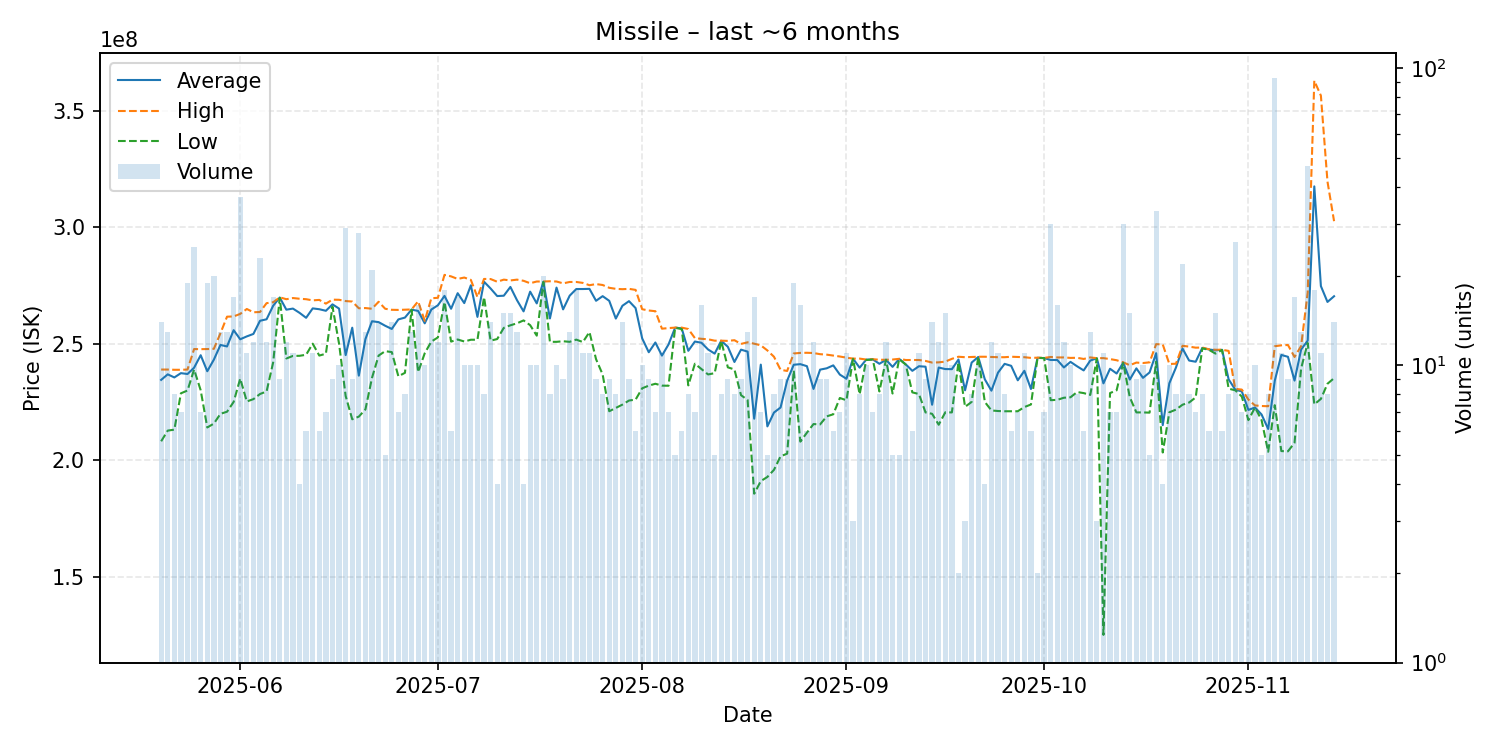

Source data for this figure (header and first rows):
date, average, highest, lowest, order_count, volume
2025-05-20, 234464286, 238900000, 208100000, 12, 14
2025-05-21, 236846154, 238900000, 212700000, 12, 13
2025-05-22, 235512500, 238800000, 213100000, 7, 8
2025-05-23, 237357143, 238800000, 228700000, 7, 7
2025-05-24, 236984211, 238900000, 229900000, 17, 19
2025-05-25, 239688000, 247700000, 238900000, 18, 25
2025-05-26, 245057143, 247650000, 230000000, 7, 7
2025-05-27, 238178947, 247700000, 214050000, 18, 19
2025-05-28, 243160000, 247800000, 215700000, 19, 20
2025-05-29, 249469231, 254500000, 219900000, 13, 13
2025-05-30, 248815385, 261600000, 220800000, 13, 13
2025-05-31, 255805882, 261700000, 225000000, 15, 17
2025-06-01, 251902703, 262800000, 235000000, 34, 37
2025-06-02, 253136364, 264900000, 225200000, 10, 11
2025-06-03, 254191667, 263500000, 226200000, 12, 12
2025-06-04, 259839130, 263600000, 228400000, 20, 23
2025-06-05, 260483333, 267400000, 229500000, 12, 12
2025-06-06, 266305882, 267800000, 242000000, 16, 17
2025-06-07, 269811111, 269900000, 269700000, 9, 9
2025-06-08, 264608333, 269100000, 243650000, 12, 12
2025-06-09, 265072727, 269600000, 244750000, 11, 11
2025-06-10, 263250000, 269300000, 244800000, 4, 4
2025-06-11, 261116667, 269100000, 245250000, 5, 6
2025-06-12, 265154545, 268600000, 250000000, 11, 11
2025-06-13, 264800000, 268800000, 244900000, 6, 6
2025-06-14, 264128571, 267200000, 245700000, 7, 7
2025-06-15, 266888889, 268900000, 265900000, 8, 9
2025-06-16, 265070000, 268850000, 250000000, 10, 10
2025-06-17, 245106897, 268300000, 227550000, 22, 29
2025-06-18, 256877778, 268100000, 217550000, 9, 9
2025-06-19, 236292857, 265200000, 218700000, 24, 28
2025-06-20, 251969231, 265300000, 221800000, 13, 13
2025-06-21, 259633333, 265000000, 235350000, 20, 21
2025-06-22, 259264286, 268000000, 244900000, 11, 14
2025-06-23, 257700000, 265000000, 246800000, 5, 5
2025-06-24, 256328571, 264550000, 246400000, 14, 14
2025-06-25, 260428571, 264500000, 236000000, 7, 7
2025-06-26, 261212500, 264600000, 237500000, 7, 8
2025-06-27, 264630769, 264700000, 264600000, 12, 13
2025-06-28, 264068750, 268200000, 237800000, 12, 16
2025-06-29, 258740000, 259800000, 245900000, 9, 10
2025-06-30, 264662500, 269500000, 250900000, 16, 16
2025-07-01, 266491667, 269700000, 252700000, 12, 12
2025-07-02, 270527778, 279550000, 267900000, 17, 18
2025-07-03, 265000000, 278900000, 250900000, 6, 6
2025-07-04, 271682353, 277800000, 251800000, 17, 17
2025-07-05, 267430000, 278400000, 250950000, 10, 10
2025-07-06, 275080000, 277400000, 251700000, 10, 10
2025-07-07, 261500000, 270000000, 251700000, 9, 10
2025-07-08, 276600000, 277800000, 270000000, 8, 8
2025-07-09, 273685714, 277750000, 251300000, 12, 14
2025-07-10, 270450000, 276600000, 252000000, 4, 4
2025-07-11, 270600000, 277500000, 256800000, 14, 15
2025-07-12, 274366667, 277150000, 257900000, 14, 15
2025-07-13, 268692308, 277500000, 258750000, 13, 13
2025-07-14, 263875000, 277000000, 260000000, 4, 4
2025-07-15, 272340000, 275950000, 257950000, 9, 10
2025-07-16, 267300000, 276700000, 253450000, 8, 10
2025-07-17, 276550000, 276700000, 276500000, 12, 20
2025-07-18, 260837500, 276800000, 250800000, 6, 8
... 119 more rows
